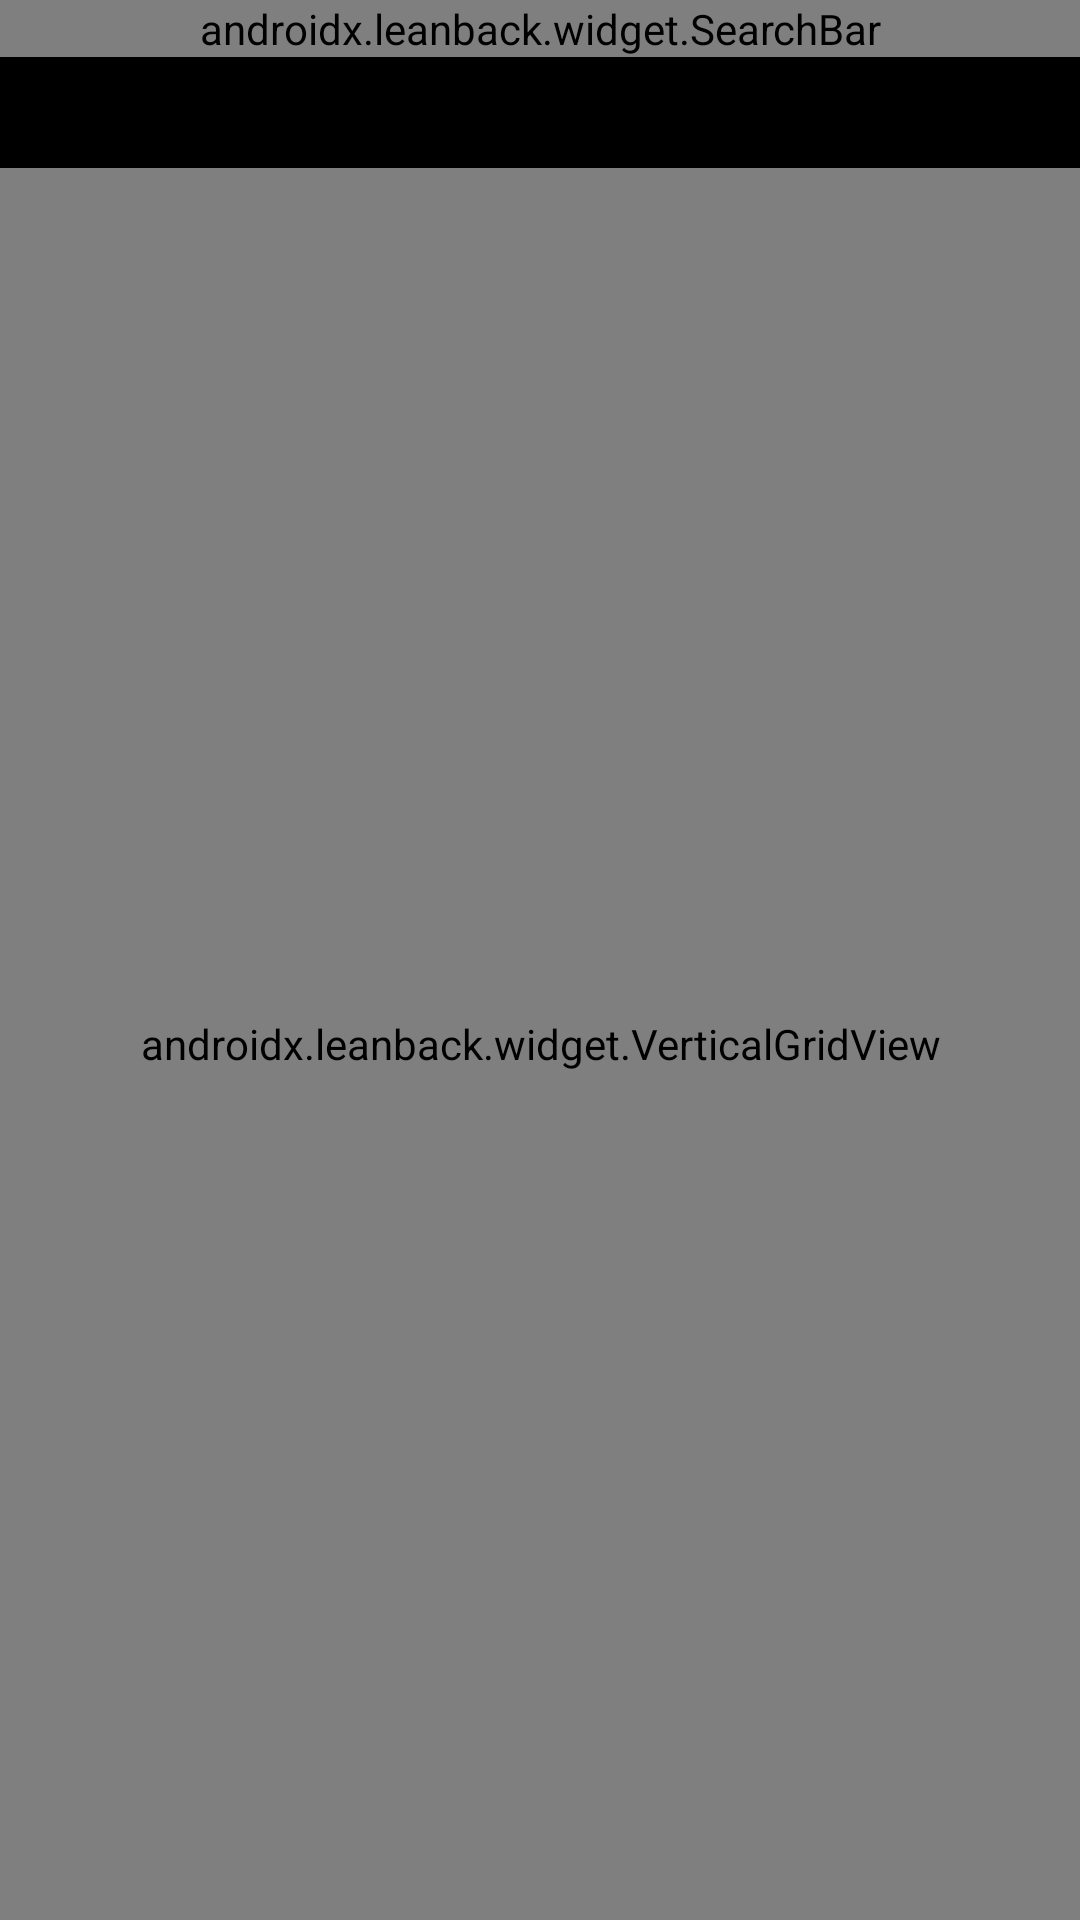

Android layout source for this screen:
<!-- AndroidManifest.xml: application theme Theme.ReelsTV -->
<!-- res/layout/fragment_search.xml -->
<?xml version="1.0" encoding="utf-8"?>
<FrameLayout xmlns:android="http://schemas.android.com/apk/res/android"
    xmlns:app="http://schemas.android.com/apk/res-auto"
    android:layout_width="match_parent"
    android:layout_height="match_parent"
    android:background="@color/background">

    <androidx.leanback.widget.SearchBar
        android:id="@+id/search_bar"
        android:layout_width="match_parent"
        android:layout_height="wrap_content"
        android:layout_gravity="top"
        android:focusable="true"
        android:focusableInTouchMode="true"
        android:nextFocusDown="@+id/results_grid" />

    <androidx.leanback.widget.VerticalGridView
        android:id="@+id/results_grid"
        android:layout_width="match_parent"
        android:layout_height="match_parent"
        android:layout_marginTop="?attr/actionBarSize"
        android:clipToPadding="false"
        android:focusable="true"
        android:focusableInTouchMode="true"
        android:nextFocusUp="@+id/search_bar"
        android:padding="16dp"
        app:focusOutFront="true"
        app:numberOfColumns="4" />

    <TextView
        android:id="@+id/no_results"
        android:layout_width="wrap_content"
        android:layout_height="wrap_content"
        android:layout_gravity="center"
        android:text="@string/no_results"
        android:textColor="@color/white"
        android:textSize="20sp"
        android:visibility="gone" />

    <ProgressBar
        android:id="@+id/loading"
        android:layout_width="wrap_content"
        android:layout_height="wrap_content"
        android:layout_gravity="center"
        android:visibility="gone" />

</FrameLayout>
<!-- resources referenced by this layout -->
<resources>
  <color name="background">#000000</color>
  <color name="white">#FFFFFF</color>
  <string name="no_results">No results found</string>
  <style name="Theme.ReelsTV" parent="Theme.AppCompat.DayNight.NoActionBar" />
</resources>
